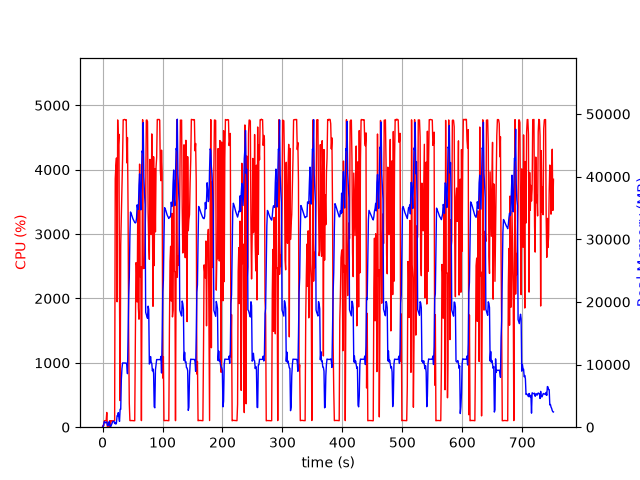

The file beside this chart, header and first rows:
elapsed_time, nproc, cpu, mem_real, mem_virtual
4.172325134277344e-05, 1, 0.0, 7.762, 27665
1.006, 2, 30.8, 75.3, 258.2
2.014, 4, 21.8, 542.4, 7323
3.022, 5, 101.2, 906.9, 9668
4.029, 4, 100.2, 808.9, 7679
5.037, 3, 99.2, 697.6, 5227
6.046, 3, 101.3, 779.4, 5347
7.053, 4, 229.2, 848.2, 16801
8.061, 3, 3.0, 313.9, 4708
9.068, 3, 1.0, 242.3, 5155
10.08, 3, 1.0, 375.8, 4769
11.08, 9, 3.0, 887.9, 25886
12.1, 3, 101.2, 365.9, 4775
13.1, 1, 2.0, 53.5, 184.1
14.11, 1, 99.3, 199.7, 1332
15.12, 1, 100.8, 445.7, 1972
16.13, 1, 100.1, 695.7, 3252
17.14, 1, 99.9, 926.6, 2740
18.15, 1, 99.0, 926.6, 2740
19.16, 1, 100.0, 926.6, 2740
20.17, 1, 104.9, 591.4, 31268
21.18, 1, 3857, 768.3, 31268
22.2, 1, 4056, 493.5, 31312
23.21, 1, 4182, 705.5, 31312
24.23, 1, 1948, 1835, 31980
25.25, 1, 4773, 1835, 31980
26.27, 1, 4381, 2325, 31980
27.29, 1, 4551, 1523, 31980
28.3, 1, 2060, 927, 33004
29.3, 1, 412.8, 2867, 34096
30.31, 1, 2831, 2847, 34096
31.36, 1, 3290, 7658, 37948
32.37, 1, 3761, 9362, 44618
33.4, 1, 4166, 10253, 44618
34.42, 1, 4775, 10253, 44618
35.44, 1, 4775, 10249, 44618
36.46, 1, 4780, 10249, 44618
37.48, 1, 4778, 10234, 44618
38.5, 1, 4772, 10234, 44618
39.52, 1, 4778, 10234, 44618
40.54, 1, 4106, 9980, 44618
41.56, 1, 4500, 8545, 45280
42.57, 1, 3371, 14669, 59659
43.58, 1, 1385, 20759, 59659
44.61, 1, 373.0, 23878, 80159
45.62, 1, 103.2, 30659, 80159
46.63, 1, 102.3, 34358, 80159
47.64, 1, 103.2, 34138, 80159
48.64, 1, 103.3, 33846, 80159
49.65, 1, 102.2, 33572, 80159
50.66, 1, 103.2, 33274, 80159
51.67, 1, 100.3, 33070, 80159
52.67, 1, 101.2, 32865, 80159
53.68, 1, 100.2, 32686, 80159
54.69, 1, 1415, 32610, 80159
55.7, 1, 2555, 32713, 80159
56.71, 1, 2517, 33384, 80159
57.73, 1, 1945, 35498, 80159
58.75, 1, 3405, 34822, 80159
59.77, 1, 1853, 34768, 104735
... 682 more rows
